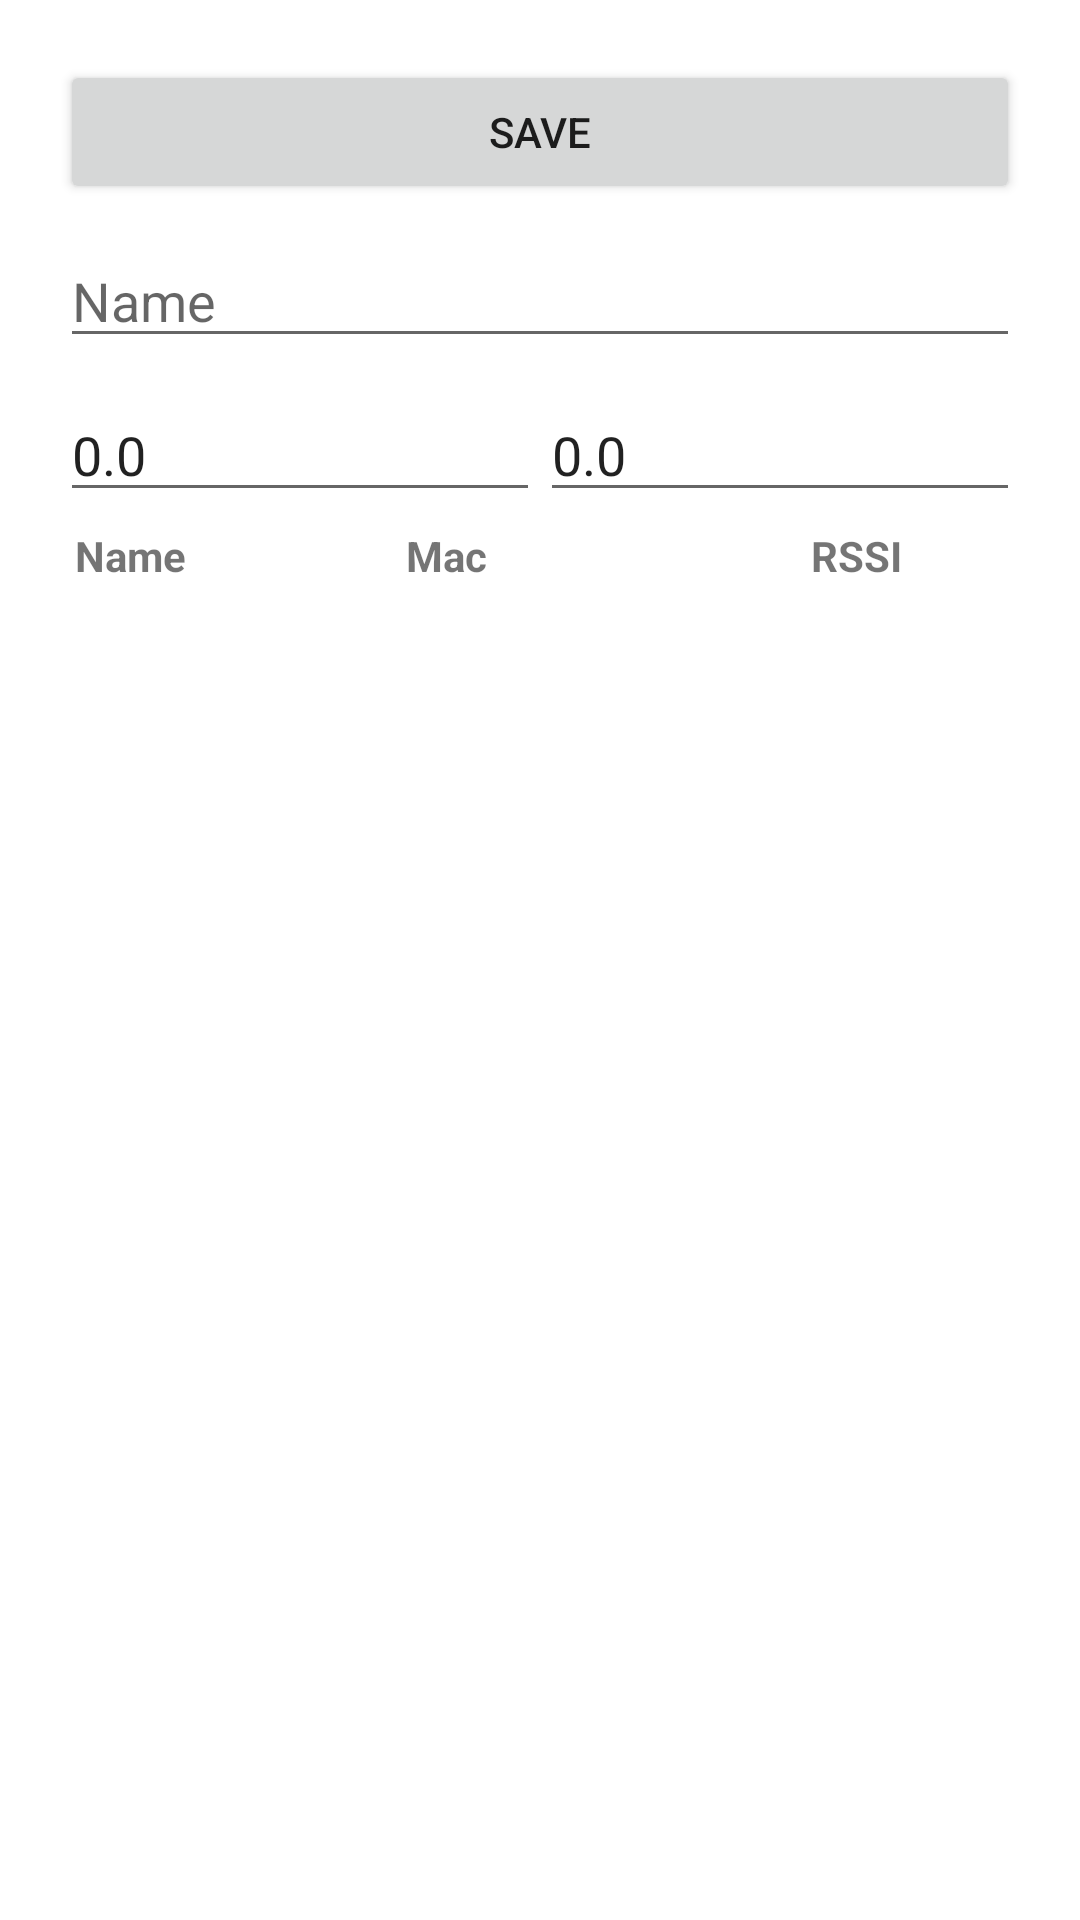

Write the Android layout XML for this screen, with the resource values it uses.
<!-- AndroidManifest.xml: application theme Theme.WifiPosition -->
<!-- res/layout/activity_reference_point.xml -->
<?xml version="1.0" encoding="utf-8"?>
<LinearLayout xmlns:android="http://schemas.android.com/apk/res/android"
    android:layout_width="match_parent"
    android:layout_height="wrap_content"
    android:orientation="vertical"
    android:padding="20dp">

    <Button
        android:id="@+id/bn_rp_save"
        android:layout_width="match_parent"
        android:layout_height="wrap_content"
        android:text="Save" />

    <EditText
        android:id="@+id/rp_name"
        android:layout_width="match_parent"
        android:layout_height="wrap_content"
        android:layout_marginTop="10dp"
        android:hint="Name"
        android:inputType="text"
        android:lines="1"
        android:maxLength="50" />

    <LinearLayout
        android:layout_width="match_parent"
        android:layout_height="wrap_content"
        android:layout_marginTop="10dp"
        android:orientation="horizontal">

        <EditText
            android:id="@+id/rp_x"
            android:layout_width="0dp"
            android:layout_height="wrap_content"
            android:layout_weight="1"
            android:hint="x (decimal)"
            android:inputType="numberDecimal"
            android:lines="1"
            android:text="0.0"
            android:maxLength="10" />

        <EditText
            android:id="@+id/rp_y"
            android:layout_width="0dp"
            android:layout_height="wrap_content"
            android:layout_weight="1"
            android:hint="y (decimal)"
            android:inputType="numberDecimal"
            android:lines="1"
            android:text="0.0"
            android:maxLength="10" />
    </LinearLayout>

    <LinearLayout
        android:layout_width="match_parent"
        android:layout_height="wrap_content"
        android:orientation="horizontal"
        android:padding="5dp">

        <TextView
            android:layout_width="wrap_content"
            android:layout_height="wrap_content"
            android:layout_weight="1"
            android:lines="1"
            android:text="Name"
            android:textStyle="bold" />

        <TextView
            android:layout_width="wrap_content"
            android:layout_height="wrap_content"
            android:layout_marginLeft="5dp"
            android:layout_marginRight="5dp"
            android:layout_weight="1"
            android:lines="1"
            android:text="Mac"
            android:textStyle="bold" />

        <TextView
            android:layout_width="wrap_content"
            android:layout_height="wrap_content"
            android:layout_weight="1"
            android:gravity="center"
            android:lines="1"
            android:text="RSSI"
            android:textStyle="bold" />

    </LinearLayout>

    <androidx.recyclerview.widget.RecyclerView
        android:id="@+id/rv_points"
        android:layout_width="match_parent"
        android:layout_height="0dp"
        android:layout_marginTop="10dp"
        android:layout_weight="1" />
</LinearLayout>
<!-- resources referenced by this layout -->
<resources>
  <style name="Theme.WifiPosition" parent="Theme.MaterialComponents.DayNight.DarkActionBar">
          
          <item name="colorPrimary">@color/purple_500</item>
          <item name="colorPrimaryVariant">@color/purple_700</item>
          <item name="colorOnPrimary">@color/white</item>
          
          <item name="colorSecondary">@color/teal_200</item>
          <item name="colorSecondaryVariant">@color/teal_700</item>
          <item name="colorOnSecondary">@color/black</item>
          
          <item name="android:statusBarColor" tools:targetApi="l">?attr/colorPrimaryVariant</item>
          
      </style>
  <!-- not gathered from this repository: default colours our renderer supplied (Android Studio template values) -->
  <color name="purple_500">#FF6200EE</color>
  <color name="purple_700">#FF3700B3</color>
  <color name="teal_200">#FF03DAC5</color>
  <color name="teal_700">#FF018786</color>
  <color name="black">#FF000000</color>
  <color name="white">#FFFFFFFF</color>
</resources>
